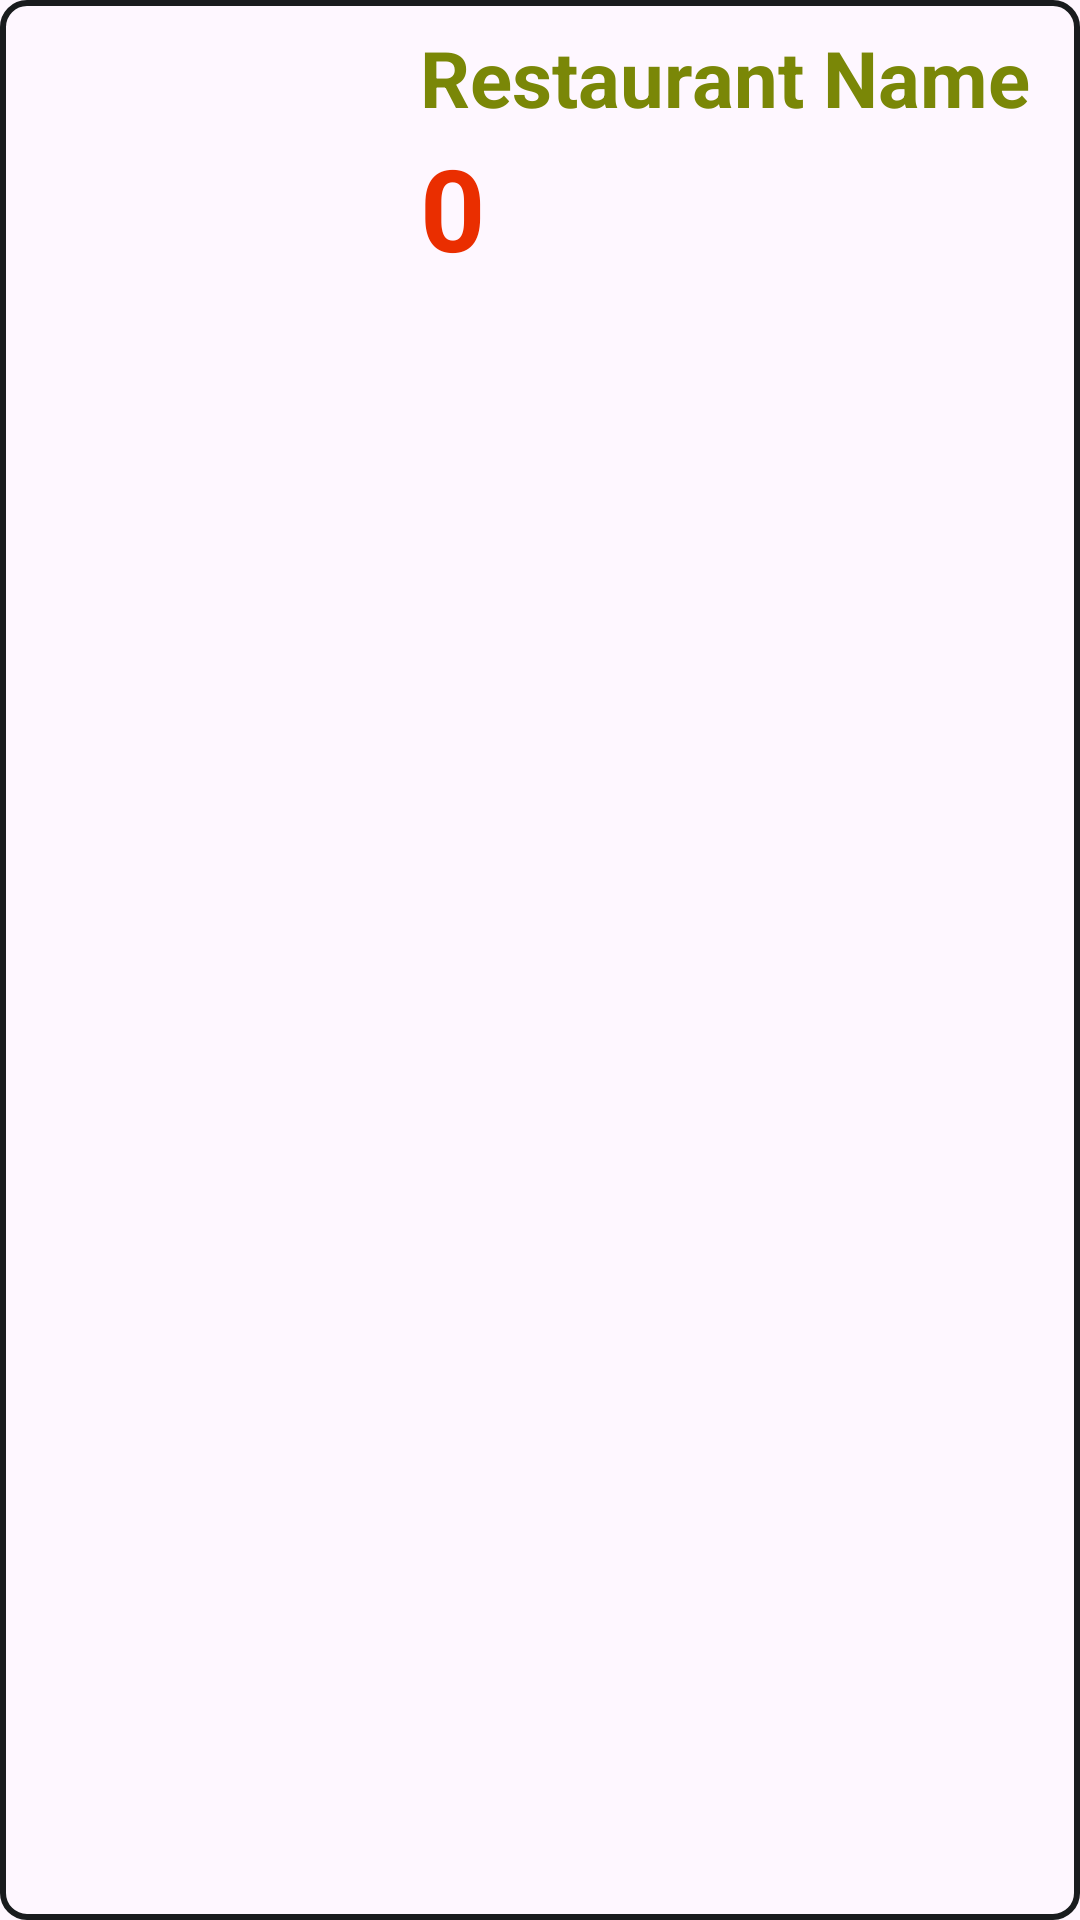

Android layout source for this screen:
<!-- AndroidManifest.xml: application theme Theme.Prehrambenica1 -->
<!-- res/layout/restaurant_orders_layout.xml -->
<?xml version="1.0" encoding="utf-8"?>
<LinearLayout xmlns:android="http://schemas.android.com/apk/res/android"
    xmlns:app="http://schemas.android.com/apk/res-auto"
    xmlns:tools="http://schemas.android.com/tools"
    android:layout_width="match_parent"
    android:layout_height="110dp"
    android:padding="0dp"
    android:layout_marginBottom="5dp"
    android:background="@drawable/itembackground"
    android:orientation="vertical"
    tools:context=".HomeAdminActivity">

    <ImageView
        android:id="@+id/imageView"
        android:layout_width="90dp"
        android:layout_height="90dp"
        android:layout_marginLeft="20dp"
        android:layout_marginTop="8dp"
        android:scaleType="centerCrop"
        android:src="@drawable/restaurant_icon" />

    <TextView
        android:id="@+id/name4"
        android:layout_width="250dp"
        android:layout_height="38dp"
        android:layout_marginLeft="140dp"
        android:layout_marginTop="-90dp"
        android:layout_marginBottom="2dp"
        android:gravity="left"
        android:text="Restaurant Name"
        android:textColor="#7A8707"
        android:textSize="26dp"
        android:textStyle="bold" />

    <TextView
        android:id="@+id/number_of_orders"
        android:layout_width="228dp"
        android:layout_height="50dp"
        android:layout_marginLeft="140dp"
        android:layout_marginTop="-5dp"
        android:layout_marginBottom="10dp"
        android:gravity="left"
        android:text="0"
        android:textColor="#EA2E00"
        android:textSize="38dp"
        android:textStyle="bold"/>


</LinearLayout>
<!-- resources referenced by this layout -->
<resources>
  <!-- drawable itembackground (drawable) -->
  <?xml version="1.0" encoding="utf-8"?>
  <shape android:shape="rectangle" xmlns:android="http://schemas.android.com/apk/res/android">
      <stroke android:width="2dp" android:color="@color/material_dynamic_neutral10"/>
      <corners android:radius="8dp"/>
  </shape>
  <style name="Theme.Prehrambenica1" parent="Base.Theme.Prehrambenica1" />
  <style name="Base.Theme.Prehrambenica1" parent="Theme.Material3.DayNight.NoActionBar">
          
          
      </style>
</resources>
